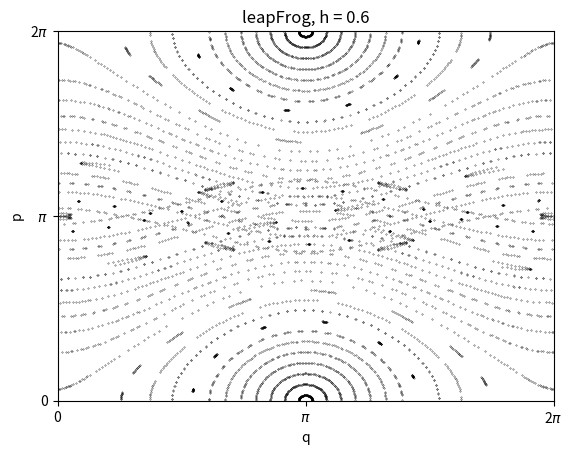

The matplotlib source for this figure:
import numpy as np
import matplotlib.pyplot as plt
plt.rcParams['lines.markersize'] = 0.5
np.random.seed(1)

method = 'leapFrog' # can be 'modifiedEuler', 'leapFrog', 'SS3'
numPts = 100 # how many timesteps will be taken
omega = 1. # angular frequency of oscillator
h = 0.6 # size of timestep

def mod2pi(theta): # places values within [0, 2pi)
    pi2 = 2*np.pi
    return np.fmod((pi2 + np.fmod(theta, pi2)), pi2)

# Potential function = -omega**2 * sin(q)
# p - momentum of system
# q - position of system

def modifiedEuler(p, q):
    p = p - omega**2 * h * np.sin(q) # kick one time step
    q = q + h * p # drift one time step
    return p, q

def leapFrog(p, q, const):
    # const is for split 
    qprime = q + 0.5*const * h * p # drift half time step
    p = p - omega**2*const * h * np.sin(qprime) # kick full time step
    q = qprime + 0.5*const* h * p # drift another half time step
    return p, q

def SS3(p, q):
    alpha = 1 / (2 - 2**(1/3.))
    beta = 1 - 2*alpha

    p, q = leapFrog(p, q, alpha) # S_alpha
    p, q = leapFrog(p, q, beta) # S_beta
    p, q = leapFrog(p, q, alpha) # S_alpha
    return p, q

p = np.linspace(-np.pi, np.pi, int(numPts/2.))
q = np.copy(p) # initial conditions
p_arr = np.zeros((len(p), numPts))
q_arr = np.zeros((len(q), numPts)) # arrays to be filled for plotting
p_arr[:,0] = p
q_arr[:,0] = q # save initial conditions to plot array

for i in range(1,numPts): # evolve over numPts timesteps
    if method == 'modifiedEuler':
        p, q = modifiedEuler(p, q)
    if method == 'leapFrog':
        p, q = leapFrog(p, q, 1.)
    if method == 'SS3':
        p, q = SS3(p, q)
    p_arr[:,i] = p
    q_arr[:,i] = q # save updated values to be plotted

plt.plot(mod2pi(q_arr + np.pi), mod2pi(p_arr), '.k')
plt.xlim(0, 2*np.pi)
plt.ylim(0, 2*np.pi)
plt.xticks([0, np.pi, 2*np.pi], ['0', r'$\pi$', r'2$\pi$'])
plt.yticks([0, np.pi, 2*np.pi], ['0', r'$\pi$', r'2$\pi$'])
plt.title(method + ', h = ' + str(h))
plt.xlabel('q')
plt.ylabel('p')
plt.savefig(method + '_' + str(h) + '.png')
plt.clf()
